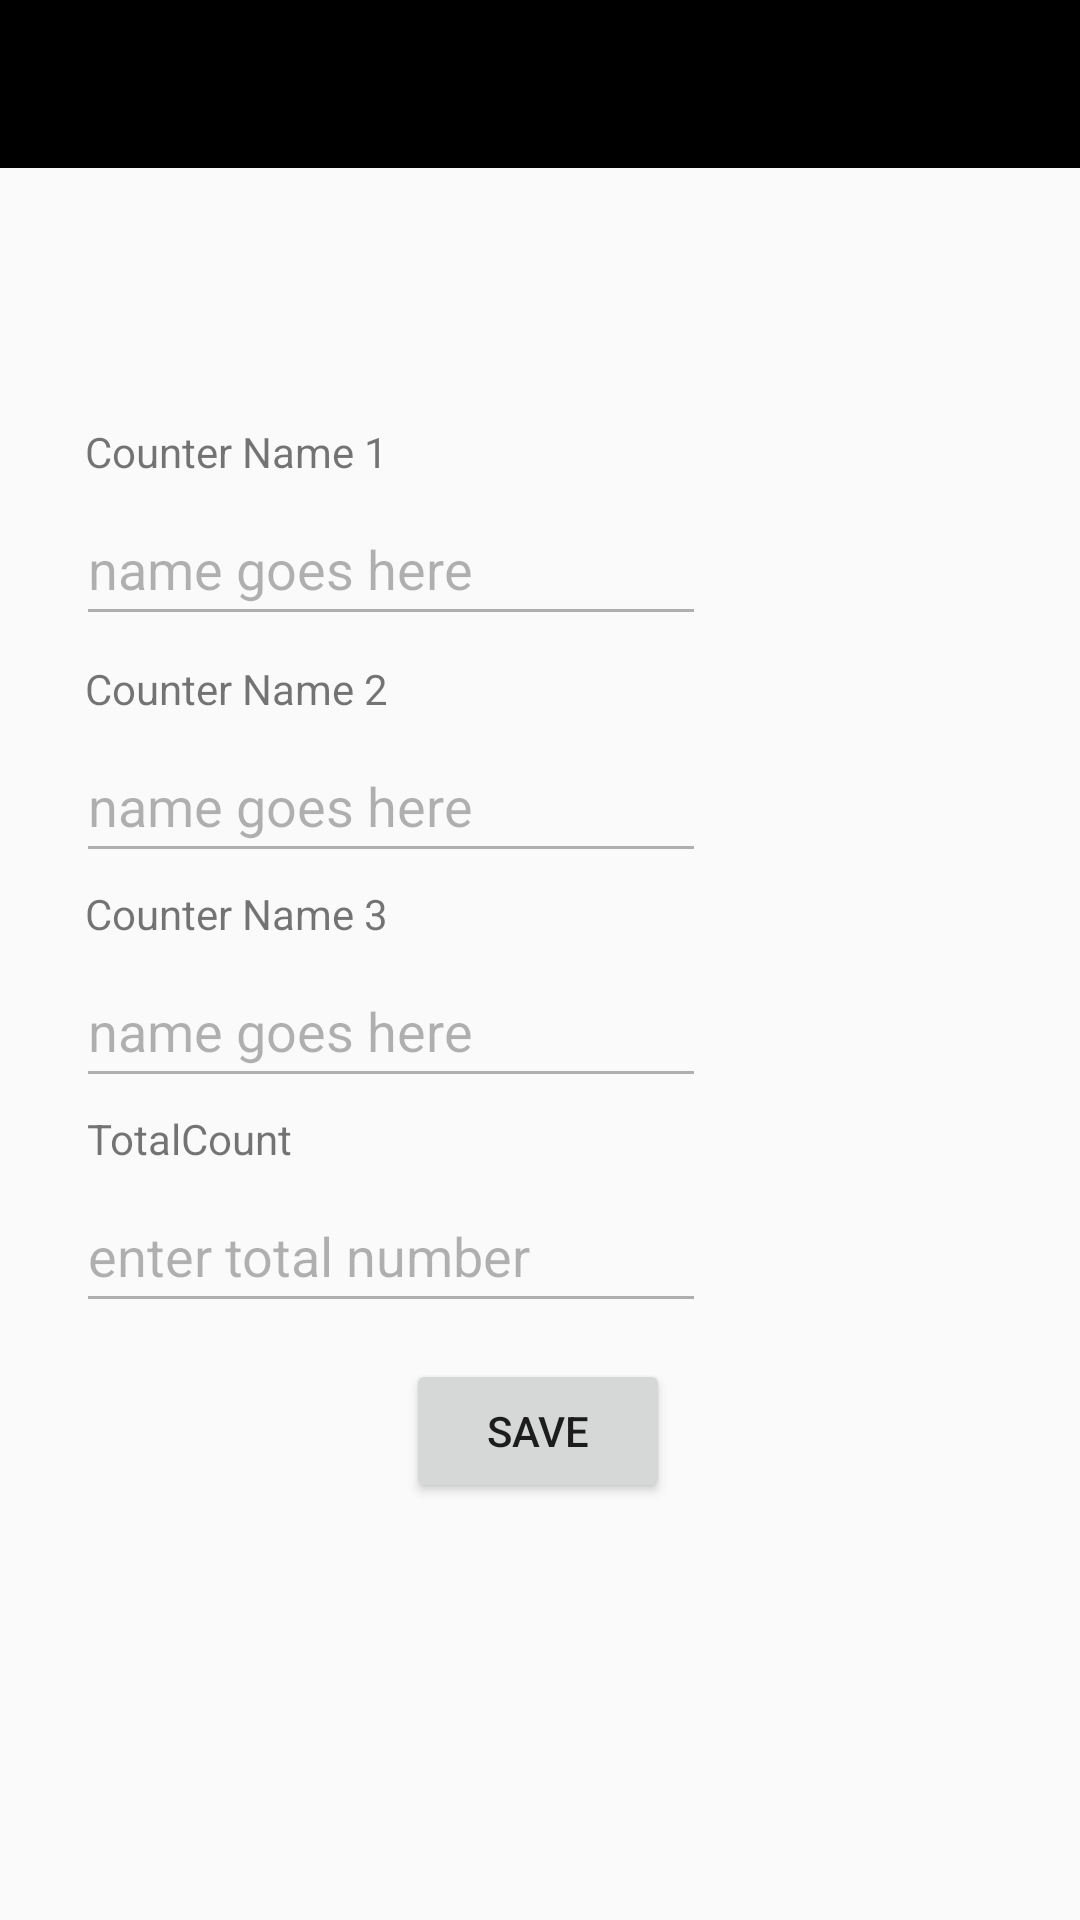

Produce the Android XML layout that renders to this screen, including the resource entries it uses.
<!-- AndroidManifest.xml: application theme Theme.Assignement1Programming -->
<!-- res/layout/activity_setting.xml -->
<?xml version="1.0" encoding="utf-8"?>
<androidx.constraintlayout.widget.ConstraintLayout xmlns:android="http://schemas.android.com/apk/res/android"
    xmlns:app="http://schemas.android.com/apk/res-auto"
    xmlns:tools="http://schemas.android.com/tools"
    android:layout_width="match_parent"
    android:layout_height="match_parent"
    tools:context=".SettingActivity">

    <TextView
        android:id="@+id/name1"
        android:layout_width="wrap_content"
        android:layout_height="wrap_content"
        android:layout_marginBottom="4dp"
        android:text="Counter Name 1"
        app:layout_constraintBottom_toTopOf="@+id/editA"
        app:layout_constraintEnd_toEndOf="parent"
        app:layout_constraintHorizontal_bias="0.11"
        app:layout_constraintStart_toStartOf="parent" />

    <TextView
        android:id="@+id/name2"
        android:layout_width="wrap_content"
        android:layout_height="wrap_content"
        android:layout_marginBottom="4dp"
        android:text="Counter Name 2"
        app:layout_constraintBottom_toTopOf="@+id/editB"
        app:layout_constraintEnd_toEndOf="parent"
        app:layout_constraintHorizontal_bias="0.11"
        app:layout_constraintStart_toStartOf="parent" />

    <TextView
        android:id="@+id/name3"
        android:layout_width="wrap_content"
        android:layout_height="wrap_content"
        android:layout_marginBottom="4dp"
        android:text="Counter Name 3"
        app:layout_constraintBottom_toTopOf="@+id/editC"
        app:layout_constraintEnd_toEndOf="parent"
        app:layout_constraintHorizontal_bias="0.11"
        app:layout_constraintStart_toStartOf="parent" />

    <TextView
        android:id="@+id/textviewTotal"
        android:layout_width="wrap_content"
        android:layout_height="wrap_content"
        android:layout_marginBottom="4dp"
        android:text="TotalCount"
        app:layout_constraintBottom_toTopOf="@+id/Number"
        app:layout_constraintEnd_toEndOf="parent"
        app:layout_constraintHorizontal_bias="0.099"
        app:layout_constraintStart_toStartOf="parent" />

    <Button
        android:id="@+id/save"
        android:layout_width="wrap_content"
        android:layout_height="wrap_content"
        android:text="Save"
        app:layout_constraintBottom_toBottomOf="parent"
        app:layout_constraintEnd_toEndOf="parent"
        app:layout_constraintHorizontal_bias="0.498"
        app:layout_constraintStart_toStartOf="parent"
        app:layout_constraintTop_toTopOf="parent"
        app:layout_constraintVertical_bias="0.765" />

    <EditText
        android:id="@+id/Number"
        android:layout_width="wrap_content"
        android:layout_height="wrap_content"
        android:layout_marginBottom="12dp"
        android:ems="10"
        android:hint="enter total number"
        android:digits="0123456789"
        android:alpha="0.5"
        android:inputType="number"
        android:minHeight="48dp"
        app:layout_constraintBottom_toTopOf="@+id/save"
        app:layout_constraintEnd_toEndOf="parent"
        app:layout_constraintHorizontal_bias="0.169"
        app:layout_constraintStart_toStartOf="parent"
        tools:ignore="SpeakableTextPresentCheck" />

    <EditText
        android:id="@+id/editA"
        android:layout_width="wrap_content"
        android:layout_height="wrap_content"
        android:layout_marginBottom="8dp"
        android:alpha="0.5"
        android:digits="abcdefghijklmnopqrstuvwxyzABCDEFGHIJKLMNOPQRSTUVWXYZ "
        android:ems="10"
        android:hint="name goes here"
        android:inputType="text"
        android:minHeight="48dp"
        app:layout_constraintBottom_toTopOf="@+id/name2"
        app:layout_constraintEnd_toEndOf="parent"
        app:layout_constraintHorizontal_bias="0.169"
        app:layout_constraintStart_toStartOf="parent" />

    <EditText
        android:id="@+id/editB"
        android:layout_width="wrap_content"
        android:layout_height="wrap_content"
        android:layout_marginBottom="4dp"
        android:alpha="0.5"
        android:ems="10"
        android:hint="name goes here"
        android:digits="abcdefghijklmnopqrstuvwxyzABCDEFGHIJKLMNOPQRSTUVWXYZ "
        android:inputType="text"
        android:minHeight="48dp"
        app:layout_constraintBottom_toTopOf="@+id/name3"
        app:layout_constraintEnd_toEndOf="parent"
        app:layout_constraintHorizontal_bias="0.169"
        app:layout_constraintStart_toStartOf="parent" />

    <EditText
        android:id="@+id/editC"
        android:layout_width="wrap_content"
        android:layout_height="wrap_content"
        android:layout_marginBottom="4dp"
        android:alpha="0.5"
        android:digits="abcdefghijklmnopqrstuvwxyzABCDEFGHIJKLMNOPQRSTUVWXYZ "
        android:ems="10"
        android:hint="name goes here"
        android:inputType="text"
        android:minHeight="48dp"
        app:layout_constraintBottom_toTopOf="@+id/textviewTotal"
        app:layout_constraintEnd_toEndOf="parent"
        app:layout_constraintHorizontal_bias="0.169"
        app:layout_constraintStart_toStartOf="parent" />

    <androidx.appcompat.widget.Toolbar
        android:id="@+id/toolbar"
        android:layout_width="match_parent"
        android:layout_height="wrap_content"
        android:background="@color/black"
        android:minHeight="?attr/actionBarSize"
        android:theme="@style/ThemeOverlay.AppCompat.Dark.ActionBar"
        app:layout_constraintBottom_toBottomOf="parent"
        app:layout_constraintEnd_toEndOf="parent"
        app:layout_constraintHorizontal_bias="0.0"
        app:layout_constraintStart_toStartOf="parent"
        app:layout_constraintTop_toTopOf="parent"
        app:layout_constraintVertical_bias="0.0" />


</androidx.constraintlayout.widget.ConstraintLayout>
<!-- resources referenced by this layout -->
<resources>
  <style name="Theme.Assignement1Programming" parent="Base.Theme.Assignement1Programming">
          
      </style>
  <style name="Base.Theme.Assignement1Programming" parent="Theme.AppCompat.Light.NoActionBar">
          
          
      </style>
  <!-- not gathered from this repository: default colours our renderer supplied (Android Studio template values) -->
  <color name="black">#FF000000</color>
</resources>
